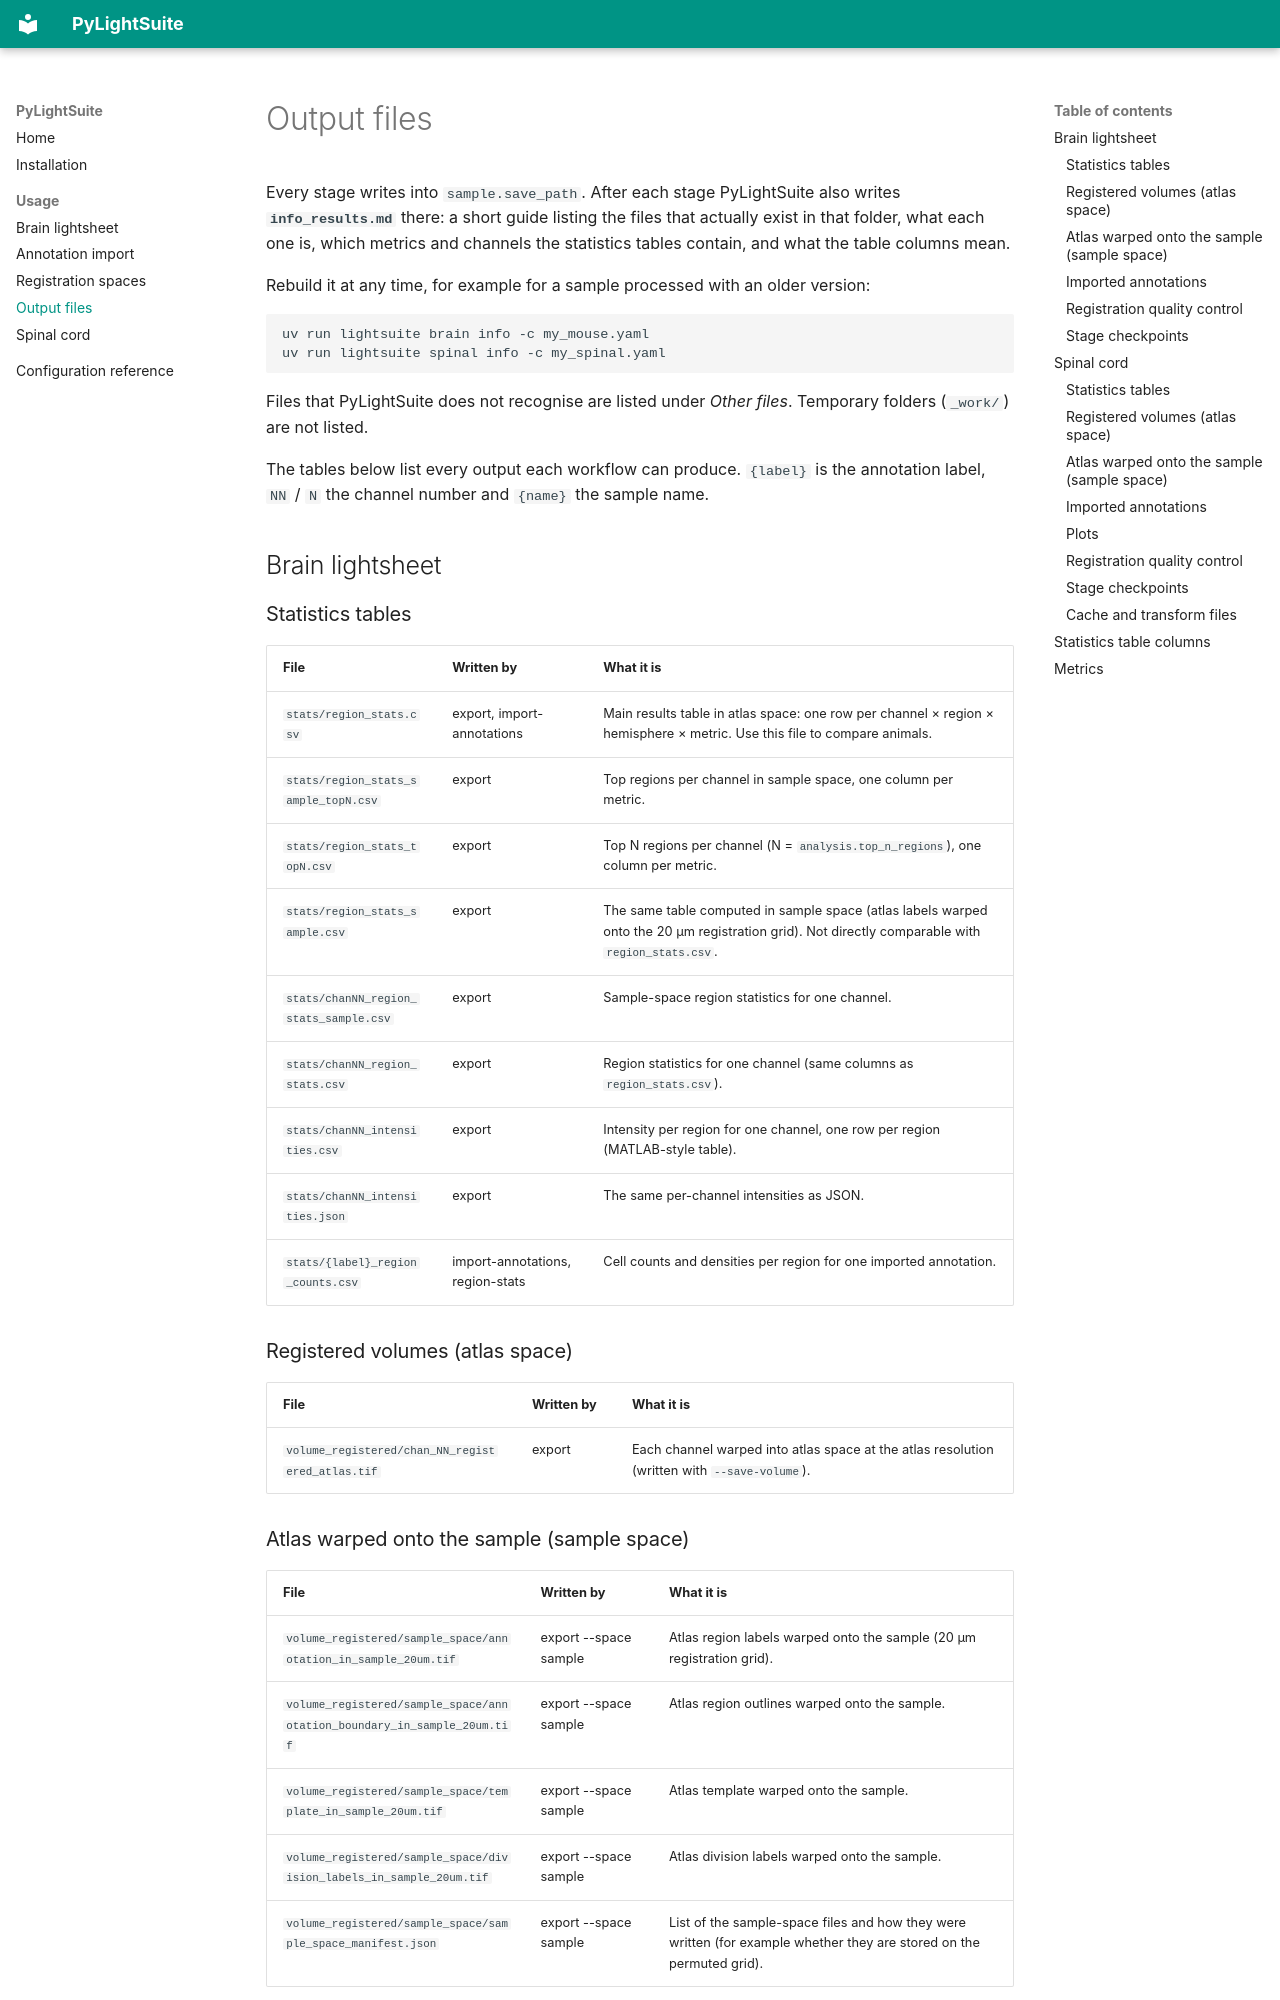

repository: Wyss-Microscopy/PyLightSuite · page: outputs/index.html · generator: mkdocs

# Output files

<!-- Generated from src/lightsuite/export/results_info.py. Do not edit by hand:
     uv run python -m lightsuite.export.results_info --write-docs docs/outputs.md -->

Every stage writes into `sample.save_path`. After each stage PyLightSuite also writes **`info_results.md`** there: a short guide listing the files that actually exist in that folder, what each one is, which metrics and channels the statistics tables contain, and what the table columns mean.

Rebuild it at any time, for example for a sample processed with an older version:

```bash
uv run lightsuite brain info -c my_mouse.yaml
uv run lightsuite spinal info -c my_spinal.yaml
```

Files that PyLightSuite does not recognise are listed under *Other files*. Temporary folders (`_work/`) are not listed.

The tables below list every output each workflow can produce. `{label}` is the annotation label, `NN` / `N` the channel number and `{name}` the sample name.

## Brain lightsheet

### Statistics tables

| File | Written by | What it is |
|------|------------|------------|
| `stats/region_stats.csv` | export, import-annotations | Main results table in atlas space: one row per channel × region × hemisphere × metric. Use this file to compare animals. |
| `stats/region_stats_sample_topN.csv` | export | Top regions per channel in sample space, one column per metric. |
| `stats/region_stats_topN.csv` | export | Top N regions per channel (N = `analysis.top_n_regions`), one column per metric. |
| `stats/region_stats_sample.csv` | export | The same table computed in sample space (atlas labels warped onto the 20 µm registration grid). Not directly comparable with `region_stats.csv`. |
| `stats/chanNN_region_stats_sample.csv` | export | Sample-space region statistics for one channel. |
| `stats/chanNN_region_stats.csv` | export | Region statistics for one channel (same columns as `region_stats.csv`). |
| `stats/chanNN_intensities.csv` | export | Intensity per region for one channel, one row per region (MATLAB-style table). |
| `stats/chanNN_intensities.json` | export | The same per-channel intensities as JSON. |
| `stats/{label}_region_counts.csv` | import-annotations, region-stats | Cell counts and densities per region for one imported annotation. |

### Registered volumes (atlas space)

| File | Written by | What it is |
|------|------------|------------|
| `volume_registered/chan_NN_registered_atlas.tif` | export | Each channel warped into atlas space at the atlas resolution (written with `--save-volume`). |
